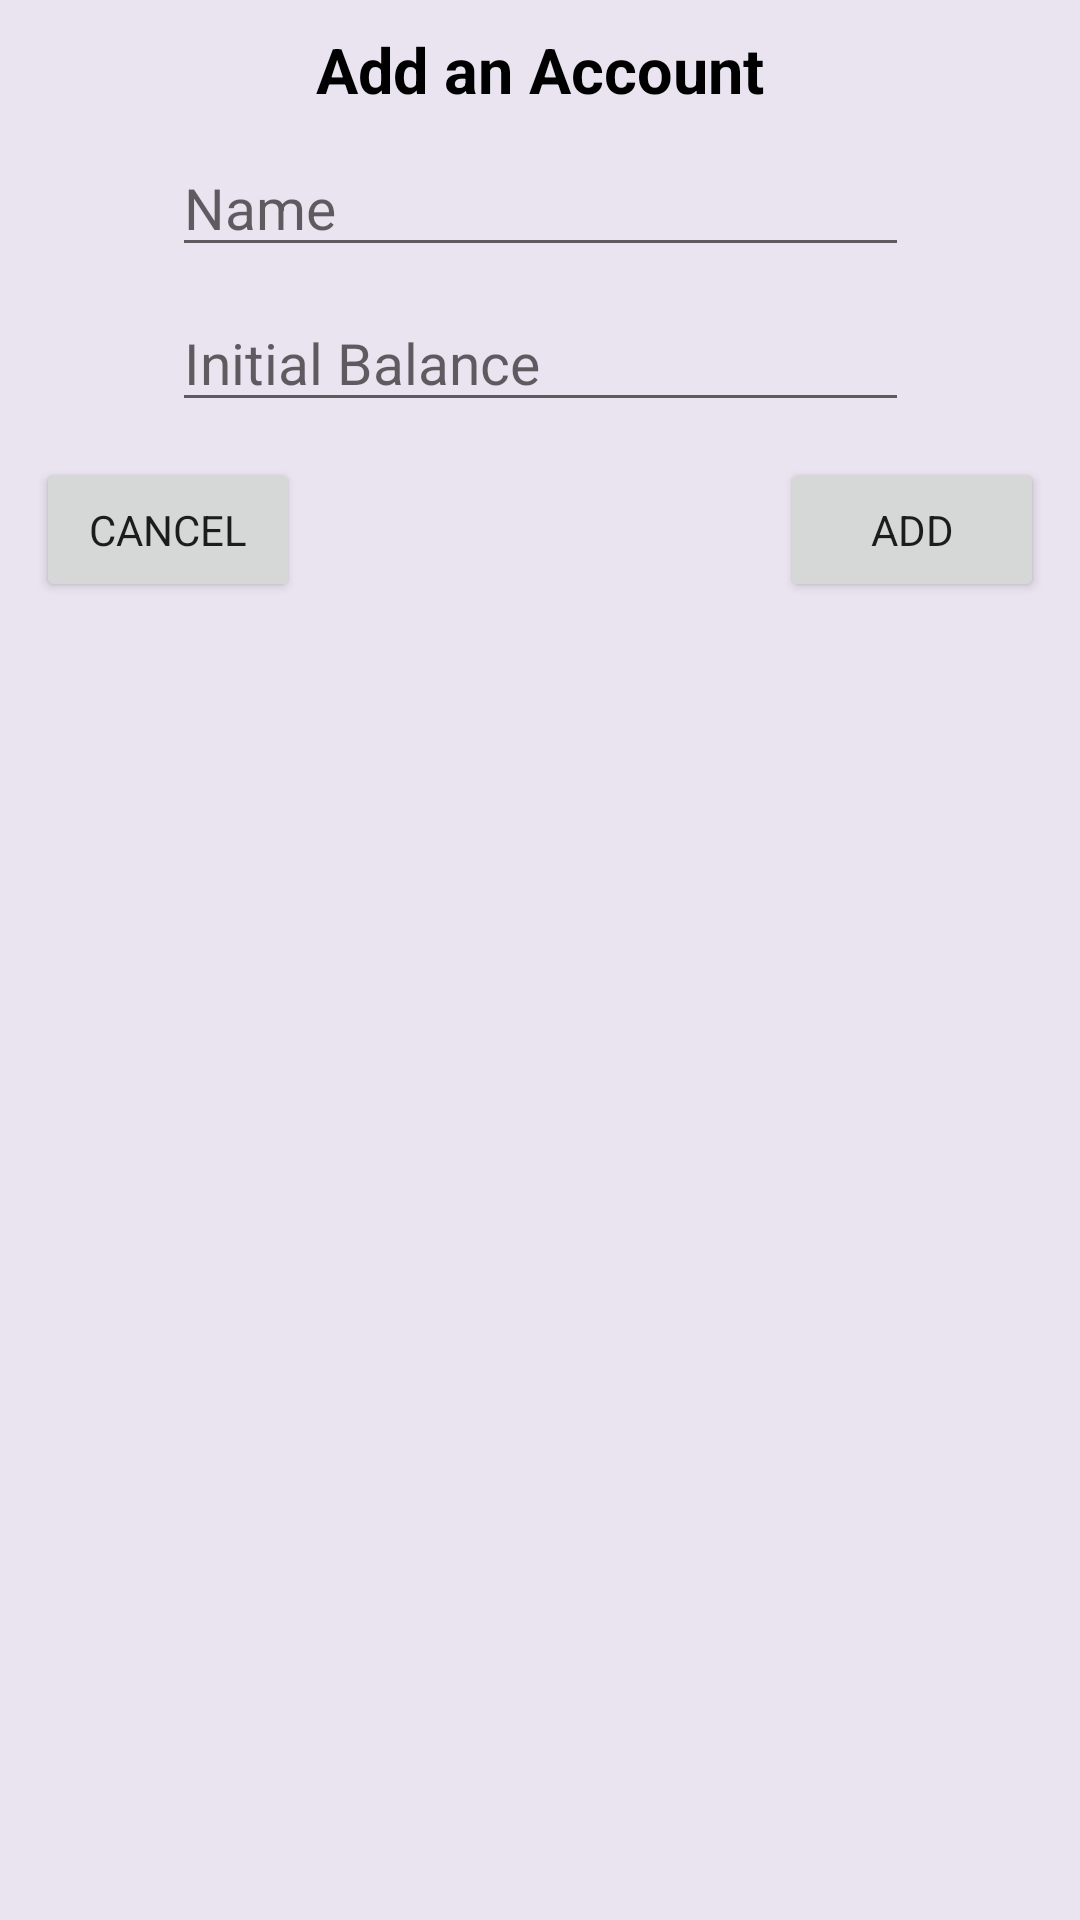

The Android layout XML behind this screen, and the referenced resources:
<!-- AndroidManifest.xml: application theme AppTheme -->
<!-- res/layout/account_form.xml -->
<?xml version="1.0" encoding="utf-8"?>
<androidx.constraintlayout.widget.ConstraintLayout
    xmlns:android="http://schemas.android.com/apk/res/android"
    xmlns:app="http://schemas.android.com/apk/res-auto"
    android:layout_width="match_parent"
    android:layout_height="wrap_content"
    android:background="@color/background">

    <TextView
        android:id="@+id/textView"
        android:layout_width="wrap_content"
        android:layout_height="wrap_content"
        android:layout_marginEnd="9dp"
        android:layout_marginStart="9dp"
        android:layout_marginTop="9dp"
        android:text="Add an Account"
        android:textColor="@android:color/black"
        android:textSize="21sp"
        android:textStyle="bold"
        app:layout_constraintEnd_toEndOf="parent"
        app:layout_constraintStart_toStartOf="parent"
        app:layout_constraintTop_toTopOf="parent" />

    <EditText
        android:id="@+id/edtxt_name"
        android:layout_width="wrap_content"
        android:layout_height="wrap_content"
        android:layout_marginEnd="9dp"
        android:layout_marginStart="9dp"
        android:layout_marginTop="9dp"
        android:textSize="19dp"
        android:textColor="@android:color/black"
        android:ems="11"
        android:hint="Name"
        android:inputType="text"
        app:layout_constraintEnd_toEndOf="parent"
        app:layout_constraintStart_toStartOf="parent"
        app:layout_constraintTop_toBottomOf="@+id/textView" />

    <EditText
        android:id="@+id/edtxt_bal"
        android:layout_width="wrap_content"
        android:layout_height="wrap_content"
        android:layout_marginEnd="9dp"
        android:layout_marginStart="9dp"
        android:textColor="@android:color/black"
        android:layout_marginTop="9dp"
        android:ems="11"
        android:textSize="19dp"
        android:hint="Initial Balance"
        android:inputType="numberDecimal"
        app:layout_constraintEnd_toEndOf="parent"
        app:layout_constraintStart_toStartOf="parent"
        app:layout_constraintTop_toBottomOf="@+id/edtxt_name" />

    <Button
        android:id="@+id/btn_cancel"
        android:layout_width="wrap_content"
        android:layout_height="wrap_content"
        android:layout_marginStart="12dp"
        android:layout_marginTop="12dp"
        android:text="CANCEL"
        app:layout_constraintStart_toStartOf="parent"
        app:layout_constraintTop_toBottomOf="@+id/edtxt_bal" />

    <Button
        android:id="@+id/btn_add"
        android:layout_width="wrap_content"
        android:layout_height="wrap_content"
        android:layout_marginTop="12dp"
        android:layout_marginEnd="12dp"
        android:text="ADD"
        app:layout_constraintEnd_toEndOf="parent"
        app:layout_constraintTop_toBottomOf="@+id/edtxt_bal" />

</androidx.constraintlayout.widget.ConstraintLayout>
<!-- resources referenced by this layout -->
<resources>
  <color name="background">#e9e4f0</color>
  <style name="AppTheme" parent="Theme.AppCompat.Light.NoActionBar">
          
          <item name="colorPrimary">@color/colorPrimary</item>
          <item name="colorPrimaryDark">@color/colorPrimaryDark</item>
          <item name="colorAccent">@color/colorAccent</item>
          <item name="android:fontFamily">sans-serif</item>
          <item name="windowActionBar">false</item>
          <item name="windowNoTitle">true</item>
      </style>
  <color name="colorPrimary">#8d70bd</color>
  <color name="colorPrimaryDark">#a38cca</color>
  <color name="colorAccent">#baa9d7</color>
</resources>
